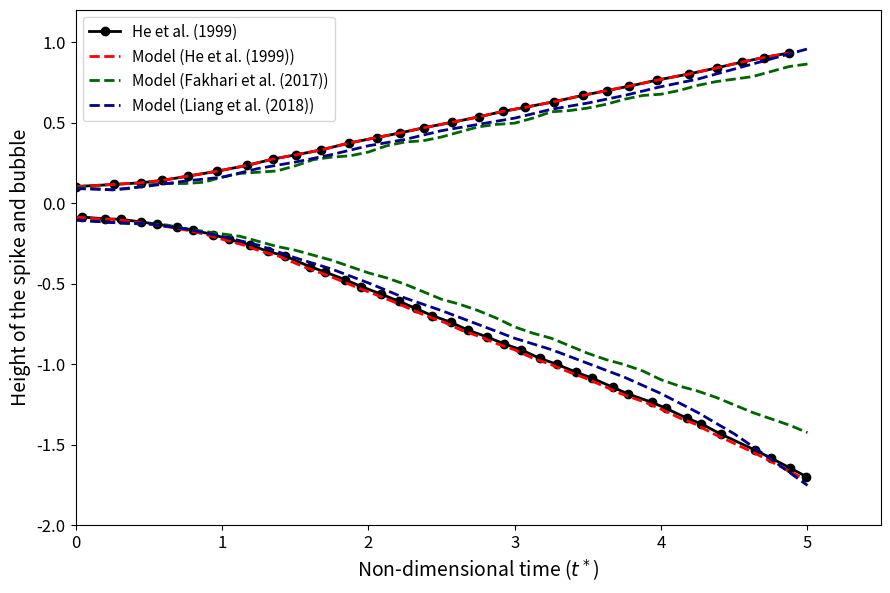

Here is the Python script that generated this plot:

import matplotlib.pyplot as plt
import numpy as np


# ============================================================
# 1) EXPERIMENTAL DATA
# ============================================================

# Columns:
# time | spike_y | bubble_y

x_bubble_256_he = np.array([
    0.0, 0.26523812675708003, 0.4459490059327025,
    0.5886599338798062, 0.7693708130554286, 0.965824529168581,
    1.1712655353341912, 1.3521134994709563, 1.5028082555549607,
    1.6779918690973443, 1.870862732666093, 2.0578506408224264,
    2.2151985870205158, 2.3780354150627234, 2.5701462796069015,
    2.7571904839872774, 2.9177754630677954, 3.0726284629731024,
    3.2686979756351606, 3.4666636474797334, 3.629500475521941,
    3.780195231605947, 3.9720067025949914, 4.190830125447216,
    4.381899509846614, 4.549636668299772, 4.700331424383776,
    4.8754766541370405
])

y_bubble_256_he = np.array([
    0.10211126615300659, 0.11554468706686172, 0.12564096341685405,
    0.13997937268701133, 0.16729870869287278, 0.1974380530589963,
    0.23367798857697575, 0.27373768014428124, 0.29880482921798257,
    0.329913803965858, 0.3730704362070014, 0.40664927501061743,
    0.43483589152460156, 0.4670761017178542, 0.5010131650791729,
    0.5355158461631802, 0.5687223199660258, 0.5945971882876575,
    0.6292009949645093, 0.6689073590972522, 0.6982080711256229,
    0.7252805921252203, 0.7630261481526426, 0.801752108232725,
    0.8395353721083264, 0.8750150292587959, 0.9034244648756574,
    0.9317723599783908
])



# From X_Y_spike_256
x_spike_256_he = np.array([
    0.04550326415278194, 0.203877555182423, 0.30823980476264934,
    0.44967811669374536, 0.5540403662739712, 0.6954786782050673,
    0.7998409277852931, 0.9374648300095094, 1.045641489296615,
    1.1925725512056178, 1.3115821340602611, 1.4342535502335099,
    1.6026978828893133, 1.707517861634365, 1.8429141485897635,
    1.9533184231456868, 2.0856936976132374, 2.2066187009729967,
    2.3240790466543846, 2.436680421201471, 2.5657600456822767,
    2.682480982712793, 2.8074410447101688, 2.9251428299510254,
    3.043629293760154, 3.1731012575250963, 3.2864088427836275,
    3.4210596850991672, 3.529188391807101, 3.669018112673239,
    3.7719679408305735, 3.938947540158936, 4.033422839778931,
    4.176705146345466, 4.275836205470543, 4.407662204940302,
    4.642019537330985, 4.7482127035705135, 4.8837005363588775,
    4.9915433403805505
])

y_spike_256_he = np.array([
   -0.08680876362946366, -0.09865655790428263, -0.10088263876466286,
   -0.11780240932337716, -0.1310684508334028,  -0.15074821155452867,
   -0.167694239947769,   -0.19575889443730077, -0.22455995691981823,
   -0.2609630406969077,  -0.29935134643248973, -0.33037708503526875,
   -0.39564260763236847, -0.429158475015067,   -0.477086414119384,
   -0.5189600745918908,  -0.5652341591260188,  -0.608989690179135,
   -0.6549239197780095,  -0.6993664393112415,  -0.741399721484004,
   -0.7901187021662293,  -0.8302173330247715,  -0.8738636890815088,
   -0.9112104988817142,  -0.9651620407984574,  -1.000830238641635,
   -1.0512032683965273,  -1.0878739875833054,  -1.1435530449372524,
   -1.184853701109657,   -1.2384232558409107,  -1.2750368067053013,
   -1.3365124469121432,  -1.3718081862523857,  -1.4348879332248177,
   -1.534471905262885,   -1.582459556627939,   -1.6470421594134952,
   -1.699015985003201
])


# ============================================================
# 2) HCZ / HE ET AL. REFERENCE DATA
# ============================================================

# ------------------------------------------------------------
# Bubble
# ------------------------------------------------------------

x_bubble_256 = np.array([
    0.0, 0.26523812675708003, 0.4459490059327025,
    0.5886599338798062, 0.7693708130554286, 0.965824529168581,
    1.1712655353341912, 1.3521134994709563, 1.5028082555549607,
    1.6779918690973443, 1.870862732666093, 2.0578506408224264,
    2.2151985870205158, 2.3780354150627234, 2.5701462796069015,
    2.7571904839872774, 2.9177754630677954, 3.0726284629731024,
    3.2686979756351606, 3.4666636474797334, 3.629500475521941,
    3.780195231605947, 3.9720067025949914, 4.190830125447216,
    4.381899509846614, 4.549636668299772, 4.700331424383776,
    4.8754766541370405
])

y_bubble_256 = np.array([
    0.10211126615300659, 0.11554468706686172,
    0.12564096341685405, 0.13997937268701133,
    0.16729870869287278, 0.1974380530589963,
    0.23367798857697575, 0.27373768014428124,
    0.29880482921798257, 0.329913803965858,
    0.3730704362070014, 0.40664927501061743,
    0.43483589152460156, 0.4670761017178542,
    0.5010131650791729, 0.5355158461631802,
    0.5687223199660258, 0.5945971882876575,
    0.6292009949645093, 0.6689073590972522,
    0.6982080711256229, 0.7252805921252203,
    0.7630261481526426, 0.801752108232725,
    0.8395353721083264, 0.8750150292587959,
    0.9034244648756574, 0.9317723599783908
])


# ------------------------------------------------------------
# Spike
# ------------------------------------------------------------

x_spike_256 = np.array([
    0.04550326415278194, 0.203877555182423,
    0.30823980476264934, 0.44967811669374536,
    0.5540403662739712, 0.6954786782050673,
    0.7998409277852931, 0.9374648300095094,
    1.045641489296615, 1.1925725512056178,
    1.3115821340602611, 1.4342535502335099,
    1.6026978828893133, 1.707517861634365,
    1.8429141485897635, 1.9533184231456868,
    2.0856936976132374, 2.2066187009729967,
    2.3240790466543846, 2.436680421201471,
    2.5657600456822767, 2.682480982712793,
    2.8074410447101688, 2.9251428299510254,
    3.043629293760154, 3.1731012575250963,
    3.2864088427836275, 3.4210596850991672,
    3.529188391807101, 3.669018112673239,
    3.7719679408305735, 3.938947540158936,
    4.033422839778931, 4.176705146345466,
    4.275836205470543, 4.407662204940302,
    4.642019537330985, 4.7482127035705135,
    4.8837005363588775, 4.9915433403805505
])

y_spike_256 = np.array([
   -0.08680876362946366, -0.09865655790428263,
   -0.10088263876466286, -0.11780240932337716,
   -0.1310684508334028, -0.15074821155452867,
   -0.167694239947769, -0.19575889443730077,
   -0.22455995691981823, -0.2609630406969077,
   -0.29935134643248973, -0.33037708503526875,
   -0.39564260763236847, -0.429158475015067,
   -0.477086414119384, -0.5189600745918908,
   -0.5652341591260188, -0.608989690179135,
   -0.6549239197780095, -0.6993664393112415,
   -0.741399721484004, -0.7901187021662293,
   -0.8302173330247715, -0.8738636890815088,
   -0.9112104988817142, -0.9651620407984574,
   -1.000830238641635, -1.0512032683965273,
   -1.0878739875833054, -1.1435530449372524,
   -1.184853701109657, -1.2384232558409107,
   -1.2750368067053013, -1.3365124469121432,
   -1.3718081862523857, -1.4348879332248177,
   -1.534471905262885, -1.582459556627939,
   -1.6470421594134952, -1.699015985003201
])


# Align the HCZ/He spike time with t* = 0
x_spike_shifted_256 = (
    x_spike_256 - x_spike_256[0]
)

x_bubble_shifted_256 = x_bubble_256


# ============================================================
# 3) FAKHARI ET AL. (2017)
# ============================================================

t_fakhari = np.array([
    0.000, 0.125, 0.250, 0.375, 0.500,
    0.625, 0.750, 0.875, 1.000, 1.125,
    1.250, 1.375, 1.500, 1.625, 1.750,
    1.875, 2.000, 2.125, 2.250, 2.375,
    2.500, 2.625, 2.750, 2.875, 3.000,
    3.125, 3.250, 3.375, 3.500, 3.625,
    3.750, 3.875, 4.000, 4.125, 4.250,
    4.375, 4.500, 4.625, 4.750, 4.875,
    5.000
])

spike_pos_fakhari = np.array([
    -0.105469, -0.113281, -0.121094,
    -0.128906, -0.128906, -0.136719,
    -0.160156, -0.175781, -0.191406,
    -0.207031, -0.238281, -0.269531,
    -0.292969, -0.324219, -0.355469,
    -0.394531, -0.433594, -0.464844,
    -0.503906, -0.550781, -0.597656,
    -0.628906, -0.667969, -0.714844,
    -0.769531, -0.808594, -0.839844,
    -0.886719, -0.933594, -0.972656,
    -1.00391, -1.04297, -1.09766,
    -1.13672, -1.16797, -1.20703,
    -1.25391, -1.30078, -1.33984,
    -1.37891, -1.42578
])

bubble_pos_fakhari = np.array([
     0.0976562, 0.0898438, 0.0820312,
     0.0898438, 0.113281, 0.121094,
     0.121094, 0.128906, 0.160156,
     0.183594, 0.191406, 0.199219,
     0.230469, 0.269531, 0.285156,
     0.292969, 0.316406, 0.355469,
     0.378906, 0.386719, 0.410156,
     0.441406, 0.472656, 0.488281,
     0.496094, 0.527344, 0.566406,
     0.574219, 0.589844, 0.613281,
     0.644531, 0.667969, 0.675781,
     0.699219, 0.730469, 0.753906,
     0.769531, 0.785156, 0.816406,
     0.847656, 0.863281
])


# ============================================================
# 4) LIANG ET AL. (2018)
# ============================================================

t_liang = np.array([
    0.00, 0.25, 0.50, 0.75, 1.00,
    1.25, 1.50, 1.75, 2.00, 2.25,
    2.50, 2.75, 3.00, 3.25, 3.50,
    3.75, 4.00, 4.25, 4.50, 4.75,
    5.00
])

spike_pos_liang = np.array([
    -0.105469, -0.121094, -0.128906,
    -0.160156, -0.207031, -0.261719,
    -0.339844, -0.410156, -0.496094,
    -0.589844, -0.667969, -0.753906,
    -0.839844, -0.910156, -0.996094,
    -1.08203, -1.18359, -1.30078,
    -1.43359, -1.58984, -1.75391
])

bubble_pos_liang = np.array([
     0.0898438, 0.0820312, 0.105469,
     0.136719, 0.160156, 0.214844,
     0.253906, 0.300781, 0.355469,
     0.394531, 0.449219, 0.488281,
     0.527344, 0.582031, 0.621094,
     0.667969, 0.722656, 0.769531,
     0.832031, 0.894531, 0.957031
])


# ============================================================
# 5) PLOT
# ============================================================

fig, ax = plt.subplots(figsize=(9, 6), dpi=600)


# ------------------------------------------------------------
# Colors
# ------------------------------------------------------------

COLOR_EXP = "black"
COLOR_HCZ = "red"
COLOR_LIANG = "darkblue"
COLOR_FAKHARI = "darkgreen"


# ------------------------------------------------------------
# Extracted data
# ------------------------------------------------------------

# Spike
ax.plot(
    x_spike_256_he,
    y_spike_256_he,
    color=COLOR_EXP,
    marker ='o',
    linewidth=2.0,
    label="He et al. (1999)"
)

# Bubble
ax.plot(
    x_bubble_256_he,
    y_bubble_256_he,
    color=COLOR_EXP,
    marker ='o',
    linewidth=2.0,
    label="_nolegend_"
)


# ------------------------------------------------------------
# HCZ
# ------------------------------------------------------------

# Spike
ax.plot(
    x_spike_shifted_256,
    y_spike_256,
    color=COLOR_HCZ,
    linestyle="--",
    linewidth=2.0,
    label="Model (He et al. (1999))"

)

# Bubble
ax.plot(
    x_bubble_shifted_256,
    y_bubble_256,
    color=COLOR_HCZ,
    linestyle="--",
    linewidth=2.0,
    label="_nolegend_"
)


# ------------------------------------------------------------
# Fakhari et al. (2017)
# ------------------------------------------------------------

# Spike
ax.plot(
    t_fakhari,
    spike_pos_fakhari,
    color=COLOR_FAKHARI,
    linestyle="--",
    linewidth=2.0,
    label="Model (Fakhari et al. (2017))"
)

# Bubble
ax.plot(
    t_fakhari,
    bubble_pos_fakhari,
    color=COLOR_FAKHARI,
    linestyle="--",
    linewidth=2.0,
    label="_nolegend_"
)


# ------------------------------------------------------------
# Liang et al. (2018)
# ------------------------------------------------------------

# Spike
ax.plot(
    t_liang,
    spike_pos_liang,
    color=COLOR_LIANG,
    linestyle="--",
    linewidth=2.0,
    label="Model (Liang et al. (2018))"
)

# Bubble
ax.plot(
    t_liang,
    bubble_pos_liang,
    color=COLOR_LIANG,
    linestyle="--",
    linewidth=2.0,
    label="_nolegend_"
)


# ============================================================
# 6) AXIS LABELS
# ============================================================

ax.set_xlabel(
    r"Non-dimensional time ($t^*$)",
    fontsize=14
)

ax.set_ylabel(
    "Height of the spike and bubble",
    fontsize=14
)


# ============================================================
# 7) AXIS / TICKS
# ============================================================

ax.tick_params(
    axis="both",
    which="major",
    labelsize=12
)

ax.set_xlim(0, 5.5)
ax.set_ylim(-2, 1.2)


# ============================================================
# 8) LEGEND
# ============================================================

ax.legend(
    fontsize=11,
    loc="best",
    frameon=True
)


# ============================================================
# 9) LAYOUT
# ============================================================

plt.tight_layout()


# ============================================================
# 10) SAVE HIGH-RESOLUTION FIGURE
# ============================================================

plt.savefig(
    "RTI.png",
    dpi=900,
    bbox_inches="tight"
)

plt.show()
